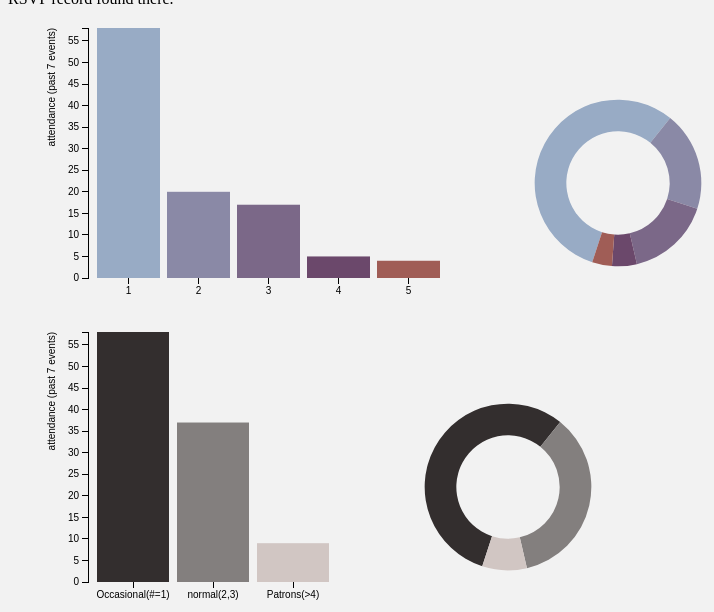
D3 v3 page, settled after 480 driven frames (8 s of simulated time); the page loaded 2 data file(s).



    margin = {top: 20, right: 20, bottom: 30, left: 80},
    width = 460 - margin.left - margin.right,
    height = 300 - margin.top - margin.bottom;




var section_colors = ["#98abc5", "#8a89a6", "#7b6888", "#6b486b", "#a05d56", "#d0743c", "#ff8c00"];
var handler = function(error, data) {
  if (error) throw error;

    var x = d3.scale.ordinal()
    .rangeRoundBands([0, width], .1);

var y = d3.scale.linear()
    .range([height, 0]);

var xAxis = d3.svg.axis()
    .scale(x)
    .orient("bottom");

var yAxis = d3.svg.axis()
    .scale(y)
    .orient("left")
    .ticks(10, "");

d3.select(".chart").insert("div");

var svg = d3.select(".chart").insert("svg")
    .attr("width", width + margin.left + margin.right)
    .attr("height", height + margin.top + margin.bottom)
  .append("g")
    .attr("transform", "translate(" + margin.left + "," + margin.top + ")");
    
  x.domain(data.map(function(d) { return d.label; }));
  y.domain([0, d3.max(data, function(d) { return d.value; })]);
    data.forEach(function(d, index) {
        d.color = section_colors[index];
      });
    
  svg.append("g")
      .attr("class", "x axis")
      .attr("transform", "translate(0," + height + ")")
      .call(xAxis);

  svg.append("g")
      .attr("class", "y axis")
      .call(yAxis)
    .append("text")
      .attr("transform", "rotate(-90)")
      .attr("y", -40)
      .attr("dy", ".71em")
      .style("text-anchor", "end")
      .text("attendance (past 7 events)");

  svg.selectAll(".bar")
      .data(data)
    .enter().append("rect")
      //.style("fill", function(d) { return d.color; })
    .style("fill", function(d) { return d.color; })
      .attr("class", "bar")
      .attr("x", function(d) { return x(d.label); })
      .attr("width", x.rangeBand())
      .attr("y", function(d) { return y(0); })
      .attr("height", function(d) { return 0; })
        .transition()
        .delay(function (d, i) { return i*180; })
      .attr("y", function(d) { return y(d.value); })
      .attr("height", function(d) { return height - y(d.value); });
    

    
//var data = [ {name: "one", value: 375},
//			{name: "two", value:  615},
//			{name: "three", value:  832} ];
    
//			{name: "four", value:  516},
//			{name: "five", value:  491} ];


	width = 400 - margin.left - margin.right;
	height = 300 - margin.top - margin.bottom;

var chart = d3.select(".chart")
				.insert('svg')
			    .attr("width", width + margin.left + margin.right)
			    .attr("height", height + margin.top)
			   .append("g")
    			.attr("transform", "translate(" + (width/2) + "," + ((height/2)+margin.top) + ")");


var radius = Math.min(width, height) / 3;

//var key = function(d){ return d.data.label; };
//console.log(data.map(function(d) { return d.label; }));
    
var color = d3.scale.ordinal()
.domain(data.map(function(d) { return d.label; }))
.range(data.map(function(d) { return d.color; }));
//    .domain(["Occasional(#=1)", "Others", "Patron(almost every time)", "--", "--"])
//	.range(["#3399FF", "#5DAEF8", "#86C3FA", "#ADD6FB", "#D6EBFD"]);

var arc = d3.svg.arc()
    .outerRadius(radius)
    .innerRadius(radius/2+10);

var pie = d3.layout.pie()
    .sort(null)
    .startAngle(1.1*Math.PI)
    .endAngle(3.1*Math.PI)
    .value(function(d) { return d.value; });


var g = chart.selectAll(".arc")
  .data(pie(data))
.enter().append("g")
  .attr("class", "arc");

g.append("path")
  .style("fill", function(d, i) { return section_colors[i]; })
  .transition().delay(function(d, i) { return i * 300; }).duration(400)
  .attrTween('d', function(d) {
       var i = d3.interpolate(d.startAngle+0.1, d.endAngle);
       return function(t) {
           d.endAngle = i(t);
         return arc(d);
       }
  })
  .each("end", function(){
        console.log("changing...");
        section_colors = ["rgb(51, 46, 46)", "rgb(131, 127, 126)", "rgb(209, 198, 195)"];
  });
    section_colors = ["rgb(51, 46, 46)", "rgb(131, 127, 126)", "rgb(209, 198, 195)"];
  //section_colors = ["rgb(51, 46, 46)", "rgb(131, 127, 126)", "rgb(209, 198, 195)"];
//  margin.top = 70;
//  margin.bottom = 70;
  width = 250;  
    
}
    
d3.tsv("data.tsv", type, handler
);

    
d3.tsv("data2.tsv", type, handler
);    
//d3.tsv("data2.tsv", type, handler
//);
    
function type(d) {
  d.value = +d.value;
  return d;
}



### data: data2.tsv
label	value
Occasional(#=1)	58
normal(2,3)	37
Patrons(>4)	9

### data: data.tsv
label	value
1	58
2	20
3	17
4	5
5	4